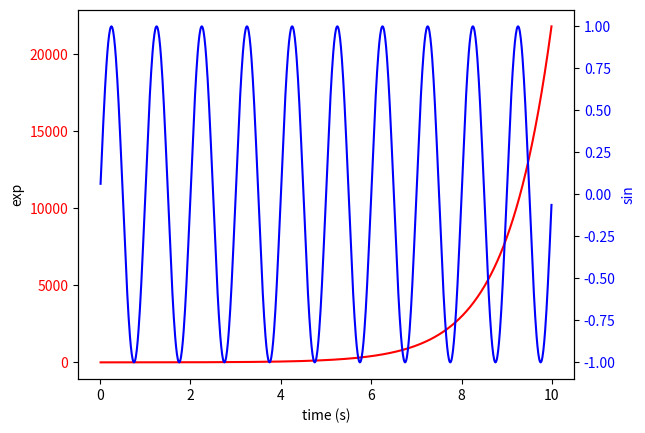

Here is the Python script that generated this plot:
import numpy as np
import matplotlib.pyplot as plt


def two_scales(ax1, time, data1, data2,  c1, c2):
    ax2 = ax1.twinx()
    ax1.plot(time, data1, color=c1)
    ax1.set_xlabel('time (s)')
    ax1.set_ylabel('exp')

    ax2.plot(time, data2, color=c2)
    ax2.set_ylabel('sin', color=c2)
    return ax1, ax2

t = np.arange(0.01, 10.0, 0.01)
s1 = np.exp(t)
s2 = np.sin(2*np.pi*t)

fig, ax = plt.subplots()
ax1, ax2 = two_scales(ax, t, s1, s2, 'r', 'b')


# 刻度颜色
def color_y_axis(ax, color):
    for t in ax.get_yticklabels():
        t.set_color(color)
    return None

color_y_axis(ax1, 'r')
color_y_axis(ax2, 'b')
plt.show()
